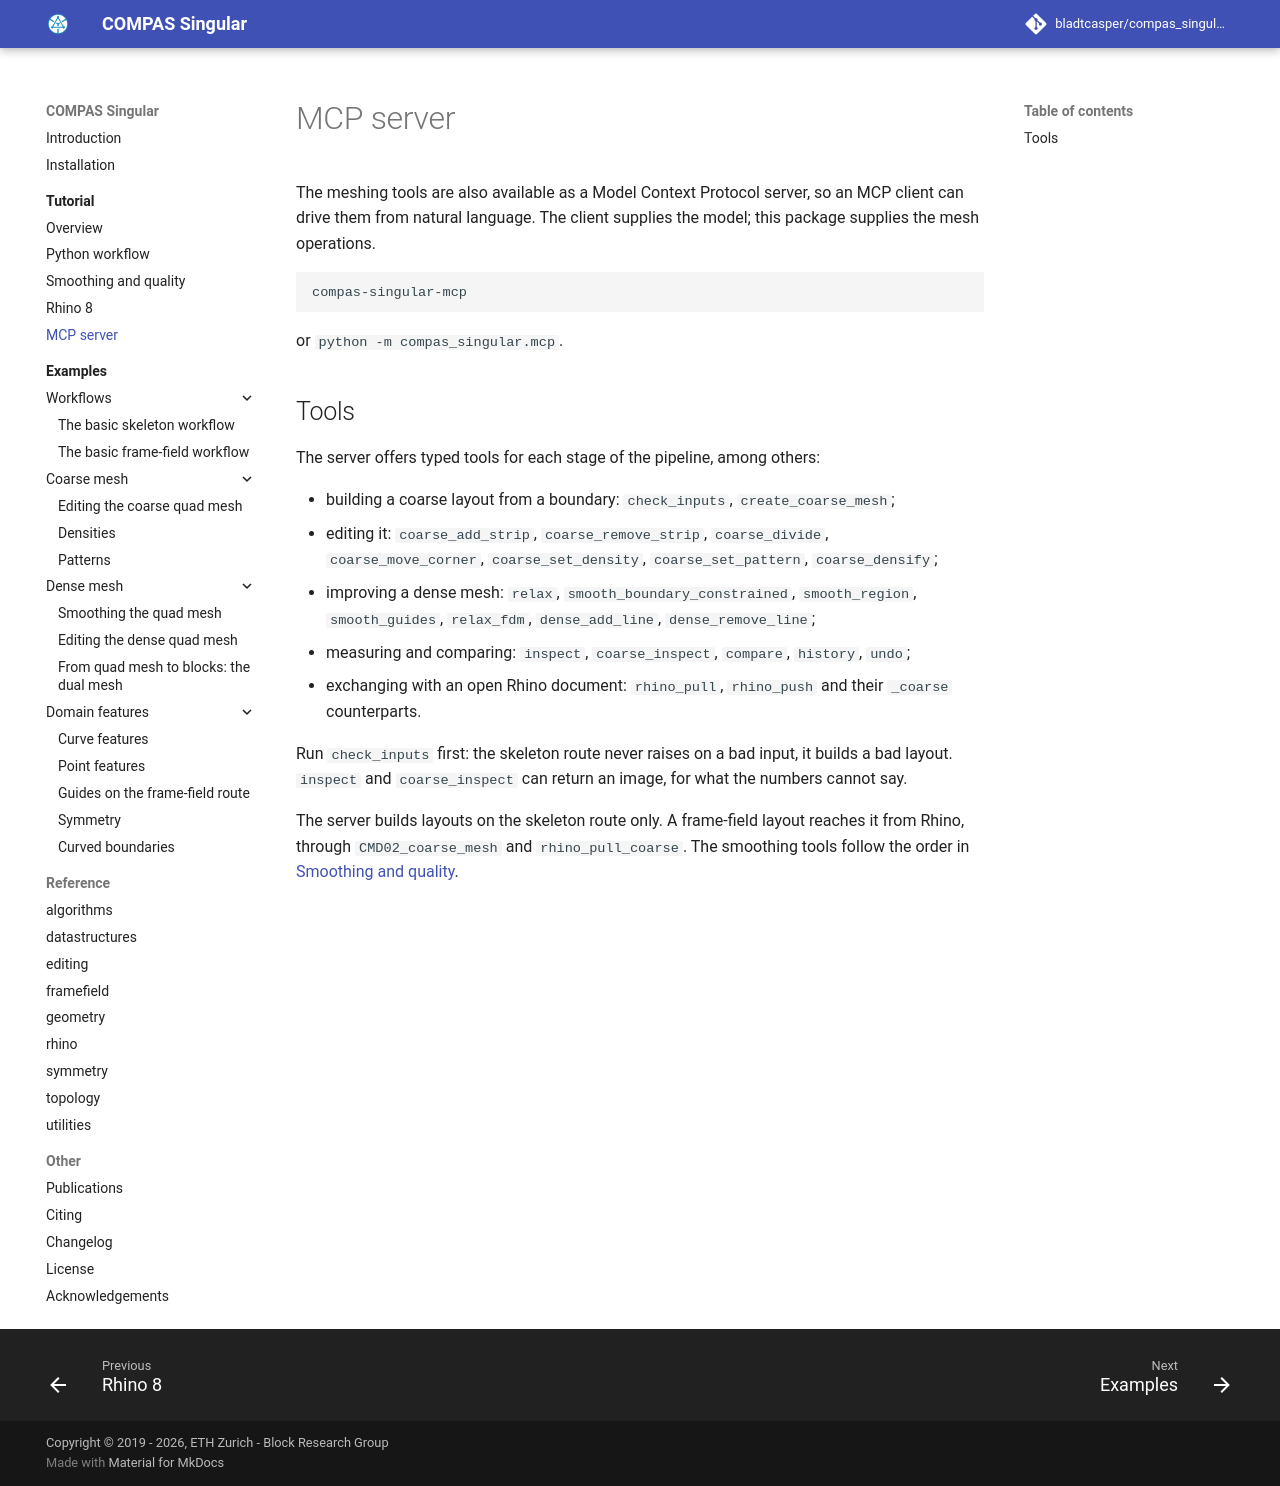

repository: bladtcasper-afk/compas_singular · page: tutorial/mcp/index.html · generator: mkdocs

# MCP server

The meshing tools are also available as a Model Context Protocol server,
so an MCP client can drive them from natural language.
The client supplies the model; this package supplies the mesh operations.

```bash
compas-singular-mcp
```

or `python -m compas_singular.mcp`.

## Tools

The server offers typed tools for each stage of the pipeline, among others:

- building a coarse layout from a boundary: `check_inputs`, `create_coarse_mesh`;
- editing it: `coarse_add_strip`, `coarse_remove_strip`, `coarse_divide`, `coarse_move_corner`,
  `coarse_set_density`, `coarse_set_pattern`, `coarse_densify`;
- improving a dense mesh: `relax`, `smooth_boundary_constrained`, `smooth_region`, `smooth_guides`,
  `relax_fdm`, `dense_add_line`, `dense_remove_line`;
- measuring and comparing: `inspect`, `coarse_inspect`, `compare`, `history`, `undo`;
- exchanging with an open Rhino document: `rhino_pull`, `rhino_push` and their `_coarse` counterparts.

Run `check_inputs` first: the skeleton route never raises on a bad input, it builds a bad layout.
`inspect` and `coarse_inspect` can return an image, for what the numbers cannot say.

The server builds layouts on the skeleton route only.
A frame-field layout reaches it from Rhino, through `CMD02_coarse_mesh` and `rhino_pull_coarse`.
The smoothing tools follow the order in [Smoothing and quality](smoothing.md).
